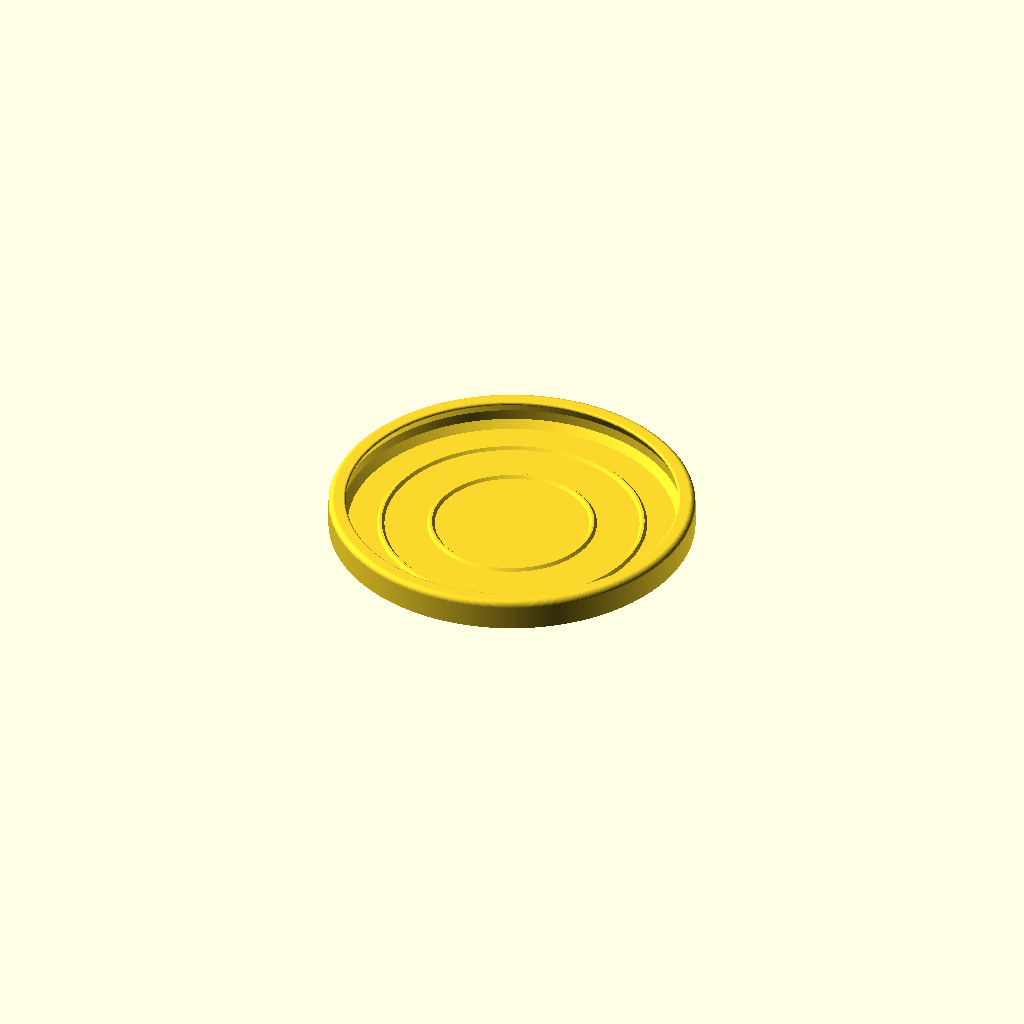
Cell 1: the model at its default parameters.
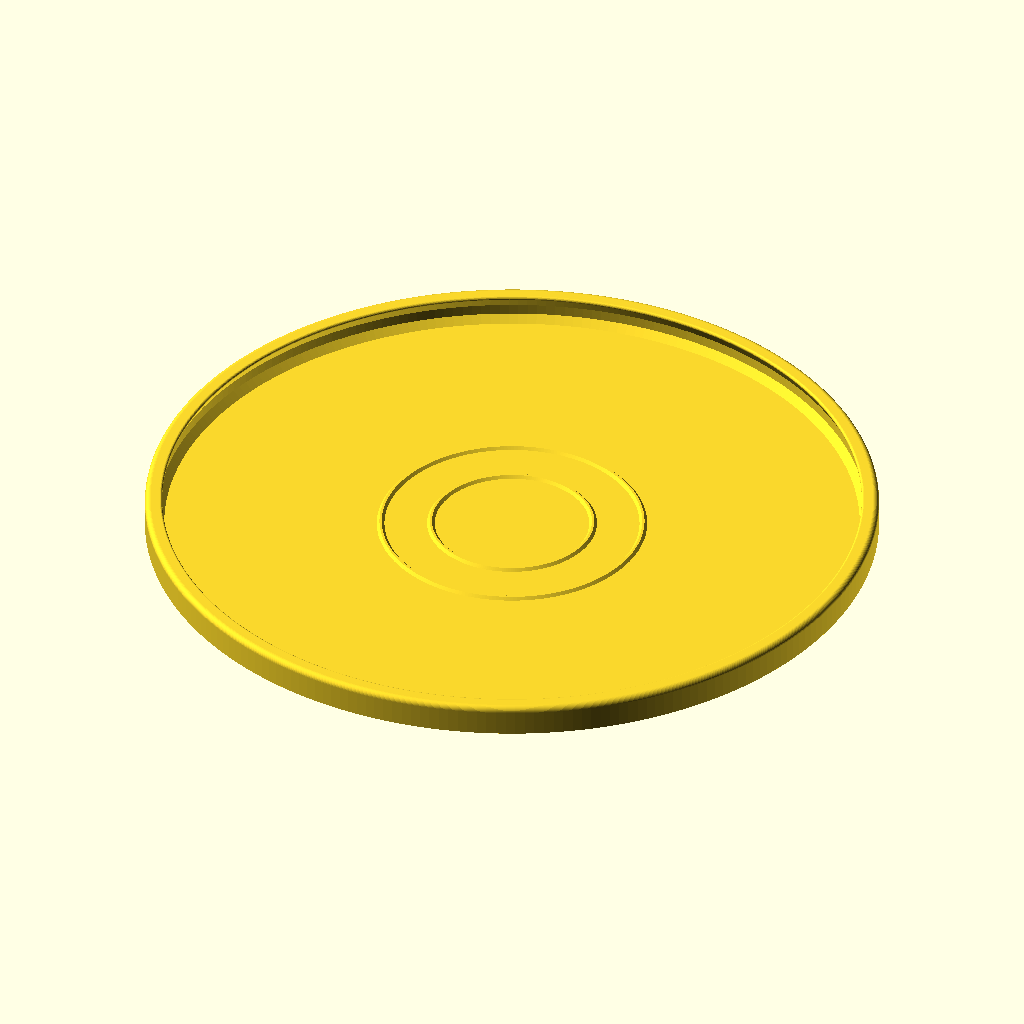
Cell 2: D = 380 (everything else at default).
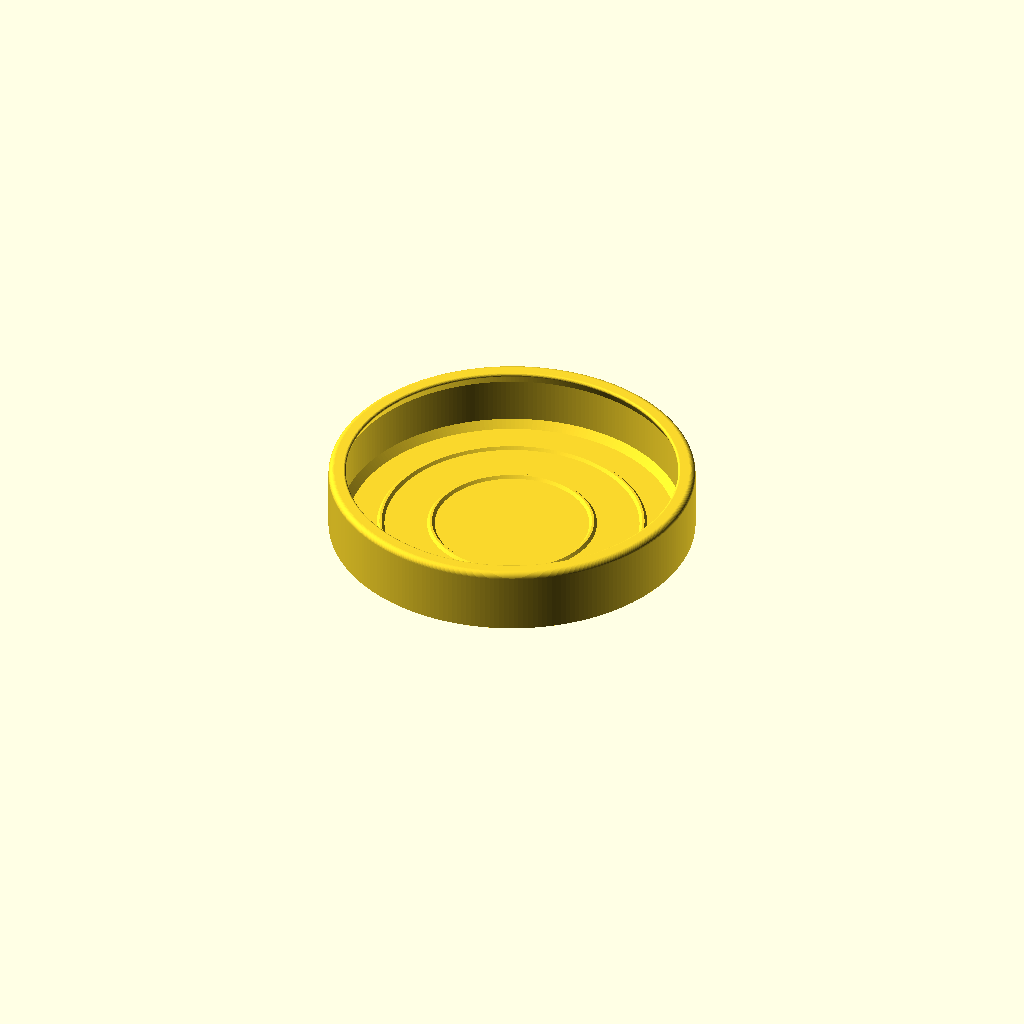
Cell 3: the same model with H = 36.
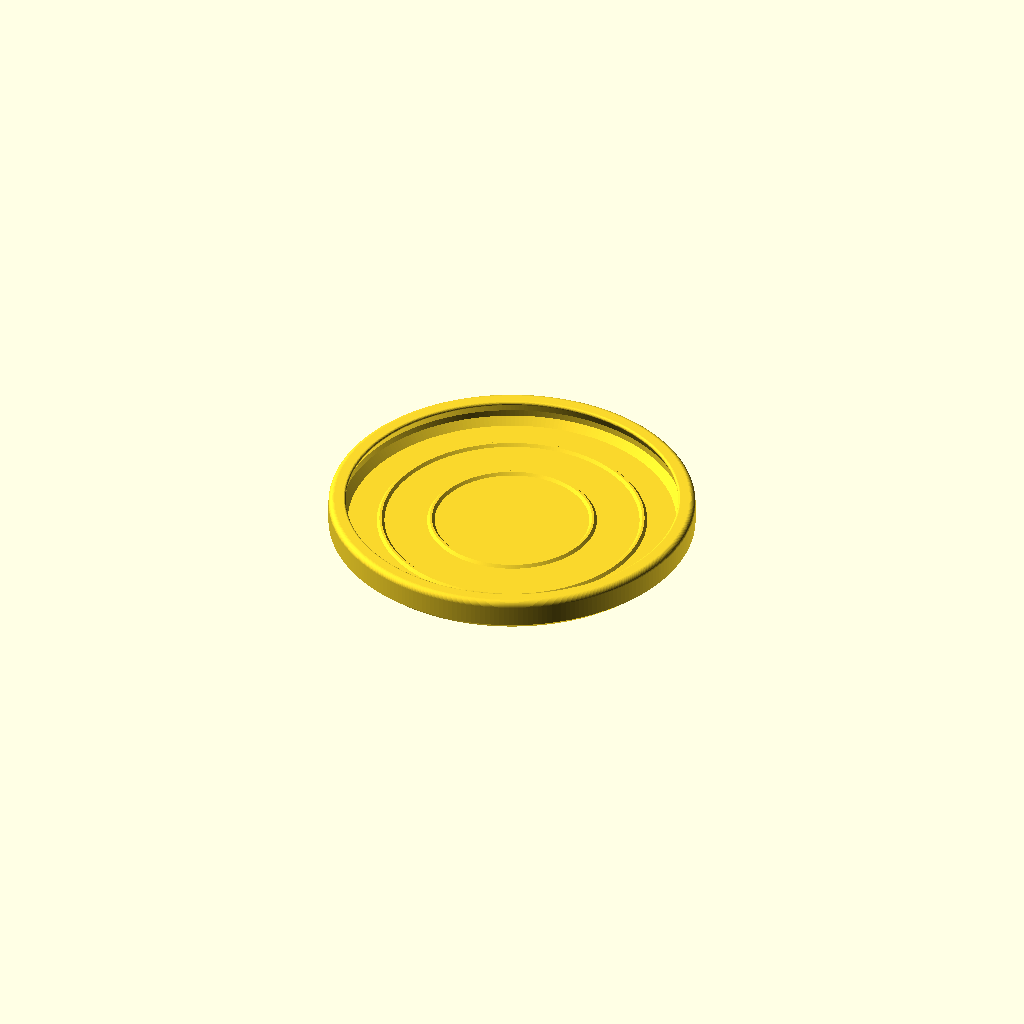
Cell 4 — t set to 4, the other parameters unchanged.
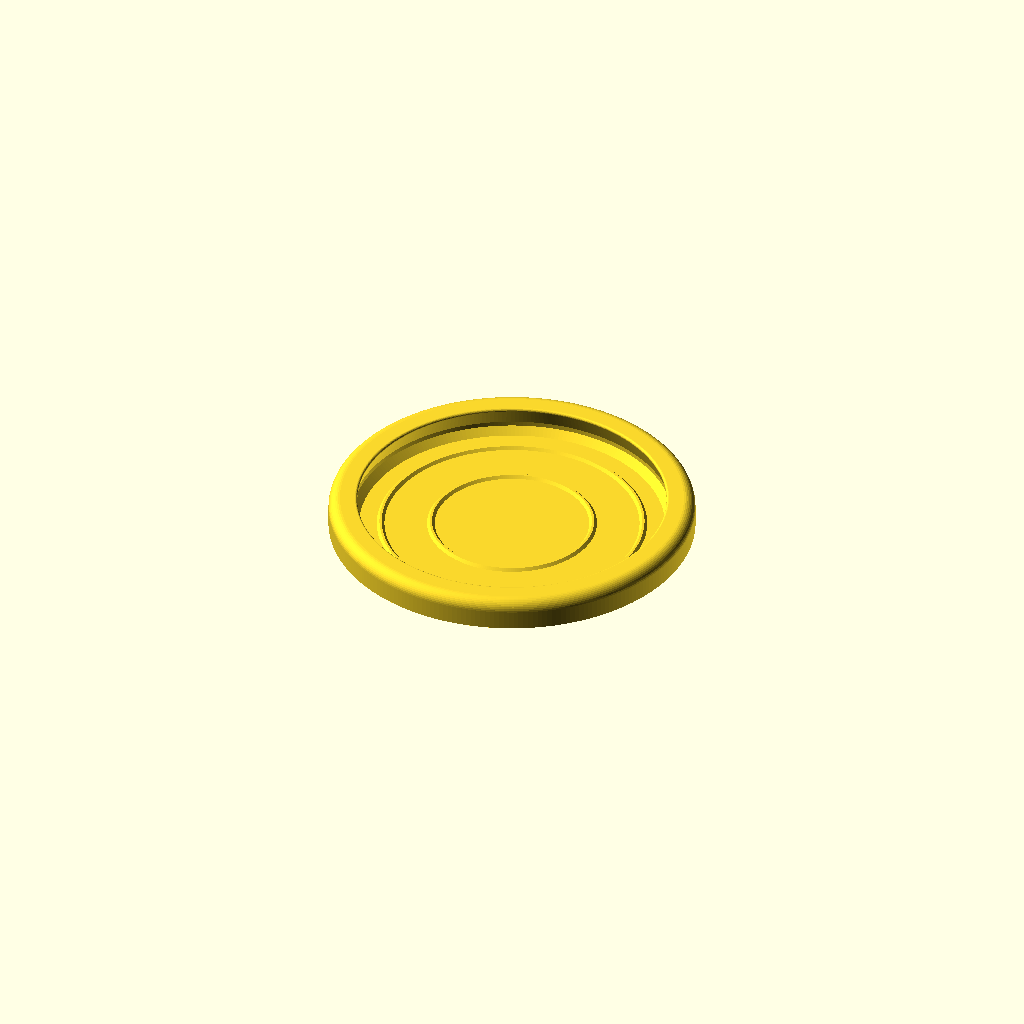
Cell 5: rim_w = 12 (everything else at default).
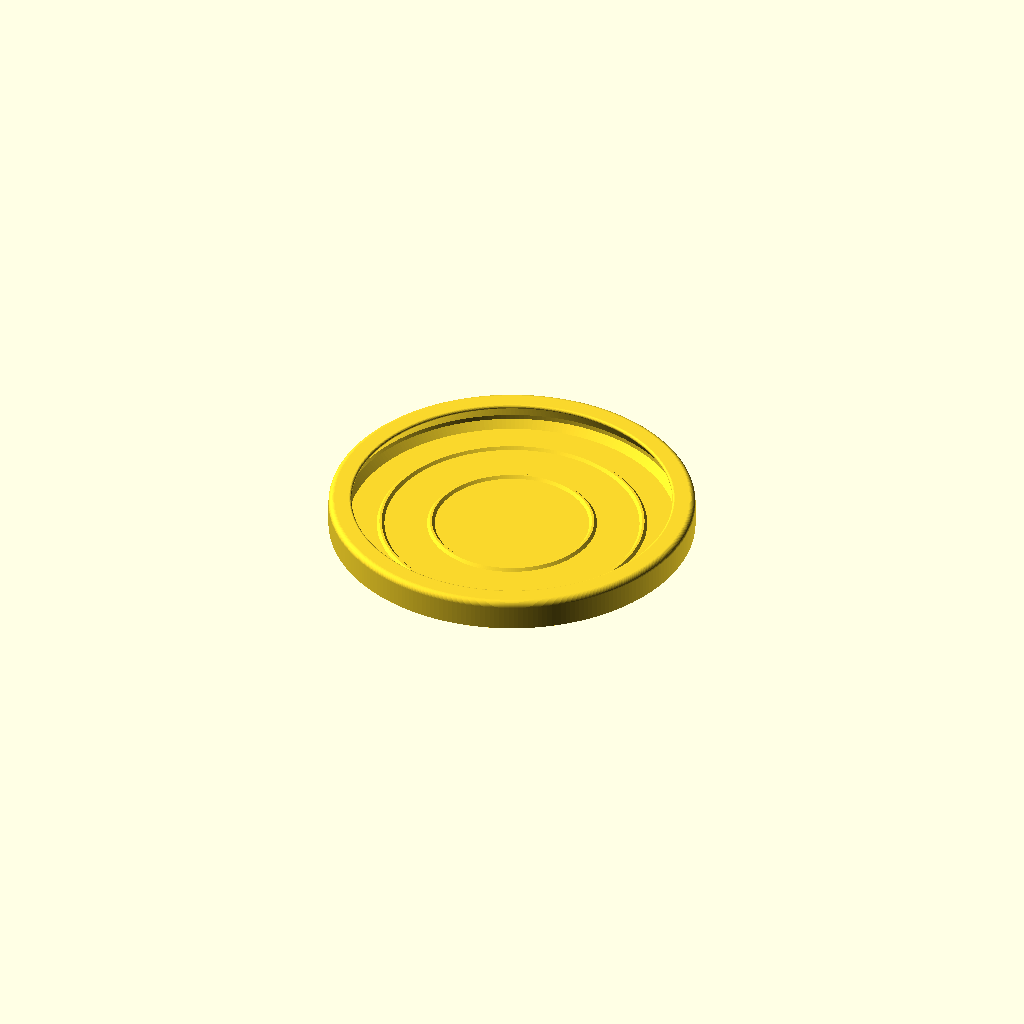
Cell 6: the same model with lip = 6.
All cells are drawn from one camera (rotation 55°, 0°, 25°, orthographic, colour scheme Cornfield), so only the parameter changes between them.
OpenSCAD source file models/scad/dog_frisbee.scad:
// Dog frisbee (2026-11-10, polished V1 = V2 built in). Supervised fetch only: retire it
// when it cracks or gets chewed (hard plastic splinters). TPU version = idea board.
// Prints TOP DOWN: flat flight face on the PEI (textured grip), rim grows up, no supports.
// Thick 6 mm rim with a rounded top + 45 deg inward catch lip (easy for a dog to pick up
// off flat ground, stiff, no sharp edge), 45 deg bed chamfer (no elephant-foot edge),
// 45 deg fillet where plate meets rim (no crack line). V2: bigger 4.5 mm leading-edge
// chamfer (smoother, less bite-edge), two 45-deg flight/stiffening rings under the plate
// (less flex and warp, steadier glide), 4 walls (chew), names in two lines in the centre
// raised 0.8 mm on the inside face (print top = readable), -D name="L1|L2" ("" = none).
//   p3d slice dog_frisbee.stl -f pla -q draft --walls 3 --infill 25 --brim --keep-orient
$fn = 160;
name  = "";     // raised on the underside, e.g. -D name="..."
D     = 190;    // diameter (bed 220, keeps 15 mm for the brim)
H     = 18;     // total height (plate + rim)
t     = 2.0;    // plate (>= 2 mm floor for big flat parts; rings stiffen it)
rim_w = 6;      // rim thickness
lip   = 3;      // inward catch lip
c     = 4.5;    // bed-edge chamfer (leading edge)
f     = 4;      // plate/rim fillet

R  = D / 2;
rr = rim_w / 2;
ri = R - rim_w;

module profile() {
    // plate
    polygon([[0, 0], [R - c, 0], [R, c], [R, t], [0, t]]);
    // rim with rounded top
    hull() {
        polygon([[ri, 0], [R - c, 0], [R, c], [R, H - rr], [ri, H - rr]]);
        translate([R - rr, H - rr]) circle(r = rr, $fn = 40);
    }
    // catch lip, 45 deg underside
    hull() {
        translate([R - rr, H - rr]) circle(r = rr, $fn = 40);
        translate([ri - lip + 1.2, H - 1.2]) circle(r = 1.2, $fn = 24);
        translate([ri, H - rr - lip - 1]) square(0.01);
    }
    // fillet plate -> rim
    polygon([[ri - f, t], [ri + 0.5, t], [ri + 0.5, t + f]]);
}

rotate_extrude($fn = 240) profile();

// flight / stiffening rings under the plate (45 deg sides, print fine)
rings = [42, 68]; rh = 1.4;
for (r = rings) rotate_extrude($fn = 240)
    polygon([[r - rh - 0.6, t - 0.01], [r + rh + 0.6, t - 0.01], [r + 0.6, t + rh], [r - 0.6, t + rh]]);

lines = split(name);
if (name != "")
    translate([0, 0, t - 0.01]) linear_extrude(0.8)
        for (i = [0 : len(lines) - 1])
            translate([0, (len(lines) - 1) * 8 - i * 16])
                text(lines[i], size = 11, font = "Liberation Sans:style=Bold",
                     halign = "center", valign = "center");

function split(s, i = 0, cur = "") =
    i >= len(s) ? [cur] :
    s[i] == "|" ? concat([cur], split(s, i + 1, "")) : split(s, i + 1, str(cur, s[i]));
Customizer parameters (derived from the source; name, type, default, range or options):
name: string, default ""
D: number, default 190
H: number, default 18
t: number, default 2
rim_w: number, default 6
lip: number, default 3
c: number, default 4.5
f: number, default 4
